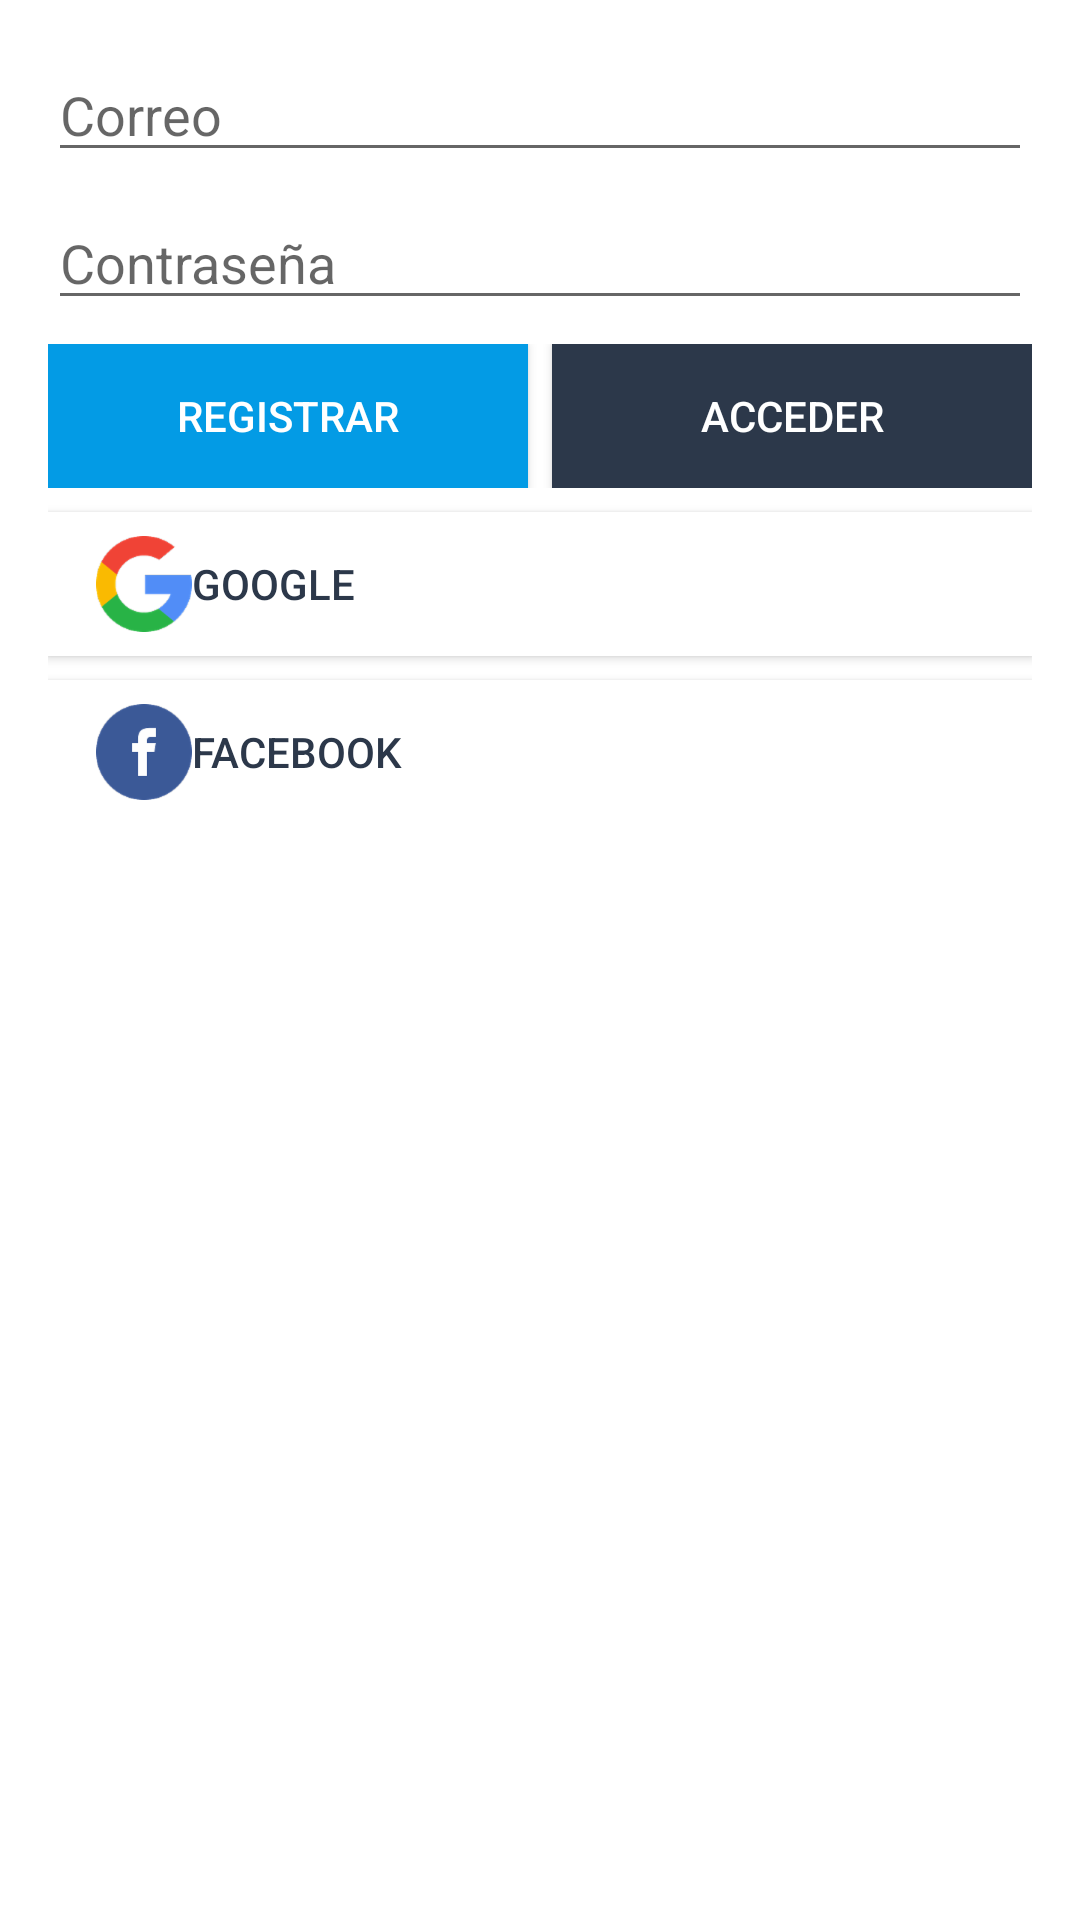

Write the Android layout XML for this screen, with the resource values it uses.
<!-- AndroidManifest.xml: activity theme SplashTheme -->
<!-- res/layout/activity_auth.xml -->
<?xml version="1.0" encoding="utf-8"?>
<androidx.constraintlayout.widget.ConstraintLayout
    xmlns:android="http://schemas.android.com/apk/res/android"
    xmlns:app="http://schemas.android.com/apk/res-auto"
    xmlns:tools="http://schemas.android.com/tools"
    android:layout_width="match_parent"
    android:layout_height="match_parent"
    tools:context=".AuthActivity">

    <LinearLayout
        android:id="@+id/authLayout"
        android:layout_width="0dp"
        android:layout_height="wrap_content"
        android:layout_marginStart="16dp"
        android:layout_marginLeft="16dp"
        android:layout_marginTop="16dp"
        android:layout_marginEnd="16dp"
        android:layout_marginRight="16dp"
        android:orientation="vertical"
        app:layout_constraintEnd_toEndOf="parent"
        app:layout_constraintStart_toStartOf="parent"
        app:layout_constraintTop_toTopOf="parent">

        <EditText
            android:id="@+id/emailEditText"
            android:layout_width="match_parent"
            android:layout_height="wrap_content"
            android:ems="10"
            android:hint="Correo"
            android:inputType="textEmailAddress" />

        <Space
            android:layout_width="match_parent"
            android:layout_height="8dp" />

        <EditText
            android:id="@+id/passwordEditText"
            android:layout_width="match_parent"
            android:layout_height="wrap_content"
            android:ems="10"
            android:hint="Contraseña"
            android:inputType="textPassword" />

        <Space
            android:layout_width="match_parent"
            android:layout_height="8dp" />

        <LinearLayout
            android:layout_width="match_parent"
            android:layout_height="match_parent"
            android:orientation="horizontal"
            tools:ignore="ExtraText">

            <Button
                android:id="@+id/signUpButton"
                android:layout_width="wrap_content"
                android:layout_height="wrap_content"
                android:layout_weight="1"
                android:background="@color/colorPrimary"
                android:text="Registrar"
                android:textColor="@android:color/white" />

            <Space
                android:layout_width="8dp"
                android:layout_height="wrap_content" />

            <Button
                android:id="@+id/loginButton"
                android:layout_width="wrap_content"
                android:layout_height="wrap_content"
                android:layout_weight="1"
                android:background="@color/colorPrimaryDark"
                android:text="Acceder"
                android:textColor="@android:color/white" />

        </LinearLayout>

        <Space
            android:layout_width="match_parent"
            android:layout_height="8dp" />

        <Button
            android:id="@+id/googleButton"
            android:layout_width="match_parent"
            android:layout_height="wrap_content"
            android:background="@android:color/white"
            android:drawableStart="@drawable/google"
            android:freezesText="false"
            android:gravity="center"
            android:paddingLeft="16dp"
            android:text="Google"
            android:textAlignment="textStart"
            android:textColor="@color/colorPrimaryDark"
            android:textIsSelectable="false" />

        <Space
            android:layout_width="match_parent"
            android:layout_height="8dp" />

        <Button
            android:id="@+id/facebookButton"
            android:layout_width="match_parent"
            android:layout_height="wrap_content"
            android:background="@android:color/white"
            android:drawableStart="@drawable/facebook"
            android:freezesText="false"
            android:gravity="center"
            android:paddingLeft="16dp"
            android:text="Facebook"
            android:textAlignment="textStart"
            android:textColor="@color/colorPrimaryDark"
            android:textIsSelectable="false"/>

    </LinearLayout>

</androidx.constraintlayout.widget.ConstraintLayout>
<!-- resources referenced by this layout -->
<resources>
  <color name="colorPrimary">#039BE5</color>
  <color name="colorPrimaryDark">#2C384A</color>
  <!-- drawable facebook: png bitmap (drawable-hdpi, 1592 bytes) -->
  <!-- drawable google: png bitmap (drawable-hdpi, 2491 bytes) -->
  <style name="SplashTheme" parent="AppTheme">
      <item name="android:windowBackground">@drawable/splashscreen
      </item>
          </style>
  <style name="AppTheme" parent="Theme.AppCompat.Light.DarkActionBar">
          
          <item name="colorPrimary">@color/colorPrimary</item>
          <item name="colorPrimaryDark">@color/colorPrimaryDark</item>
          <item name="colorAccent">@color/colorAccent</item>
      </style>
  <!-- drawable splashscreen (drawable) -->
  <?xml version="1.0" encoding="utf-8"?>
  <layer-list xmlns:android="http://schemas.android.com/apk/res/android">
  <item android:drawable="@color/colorPrimaryDark"/>
  <item>
      <bitmap android:src="@mipmap/logosplash"
      android:gravity="center"/>
  </item>
  </layer-list>
  <color name="colorAccent">#F57C00</color>
</resources>
